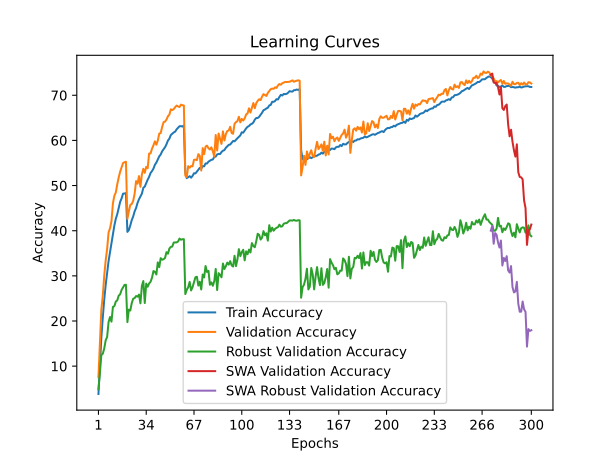

The file beside this chart, header and first rows:
time; train_accuracy; train_loss; valid_accuracy; valid_loss; valid_accuracy_robust; valid_accuracy_swa; valid_accuracy_robust_swa
127,1489; 3,8358; 5,0192; 7,5600; 4,7065; 4,9034; 7,5600; 4,9034
250,1789; 10,2221; 4,5279; 15,2200; 4,2378; 8,4690; 15,2200; 8,4690
373,8051; 16,2498; 4,1842; 22,4800; 3,8657; 12,4483; 22,4800; 12,4483
495,9903; 20,7688; 3,9609; 25,5700; 3,7127; 12,7517; 25,5700; 12,7517
621,0587; 24,7198; 3,7796; 30,0300; 3,4876; 13,9034; 30,0300; 13,9034
746,6912; 27,9725; 3,6236; 33,4400; 3,3931; 15,7241; 33,4400; 15,7241
874,0739; 30,6633; 3,5089; 35,9400; 3,2740; 16,4690; 35,9400; 16,4690
1003,4620; 33,2859; 3,3929; 39,6400; 3,1085; 19,7793; 39,6400; 19,7793
1133,7157; 35,2985; 3,3082; 40,5400; 3,1159; 20,8828; 40,5400; 20,8828
1259,6292; 37,4974; 3,2153; 42,1100; 3,0357; 19,8552; 42,1100; 19,8552
1384,8643; 39,3406; 3,1500; 46,0700; 2,8702; 23,1241; 46,0700; 23,1241
1513,5894; 41,1609; 3,0723; 47,7300; 2,8227; 23,2759; 47,7300; 23,2759
1635,8122; 42,6455; 3,0115; 48,4900; 2,7644; 24,3172; 48,4900; 24,3172
1760,5665; 43,6693; 2,9729; 50,2800; 2,6998; 24,5724; 50,2800; 24,5724
1891,1863; 45,0327; 2,9199; 51,8200; 2,6335; 25,6138; 51,8200; 25,6138
2018,1360; 46,3861; 2,8773; 53,0800; 2,5995; 25,9172; 53,0800; 25,9172
2139,2783; 47,1685; 2,8424; 54,0300; 2,5604; 26,8897; 54,0300; 26,8897
2257,5756; 48,2013; 2,8024; 54,9900; 2,5530; 27,4552; 54,9900; 27,4552
2381,9763; 48,2434; 2,8027; 55,1700; 2,5311; 28,0000; 55,1700; 28,0000
2500,9496; 48,3285; 2,7966; 55,2700; 2,5194; 28,0207; 55,2700; 28,0207
2621,8872; 39,7413; 3,1251; 42,6300; 3,0099; 19,7517; 42,6300; 19,7517
2761,1525; 40,1471; 3,1059; 44,2800; 2,9328; 22,5172; 44,2800; 22,5172
2886,3238; 41,1629; 3,0665; 45,7200; 2,8564; 22,3241; 45,7200; 22,3241
3024,1357; 42,3450; 3,0235; 45,9200; 2,8731; 23,9517; 45,9200; 23,9517
3144,8443; 43,1534; 2,9814; 46,6100; 2,8536; 24,9310; 46,6100; 24,9310
3263,7452; 44,2854; 2,9467; 48,2000; 2,7771; 25,0828; 48,2000; 25,0828
3398,7574; 45,0347; 2,9127; 50,9900; 2,6874; 25,5310; 50,9900; 25,5310
3522,2324; 46,1467; 2,8695; 50,4100; 2,7244; 25,3931; 50,4100; 25,3931
3651,2305; 46,9601; 2,8348; 52,0900; 2,6420; 25,8483; 52,0900; 25,8483
3770,4865; 47,5582; 2,8109; 49,7200; 2,7094; 23,9103; 49,7200; 23,9103
3895,6738; 48,2093; 2,7857; 52,4500; 2,6046; 27,7724; 52,4500; 27,7724
4020,3786; 49,4966; 2,7448; 53,7100; 2,5737; 28,8483; 53,7100; 28,8483
4145,3316; 49,7701; 2,7287; 52,8200; 2,6026; 23,9793; 52,8200; 23,9793
4289,4243; 50,5715; 2,6912; 54,1500; 2,5213; 28,2828; 54,1500; 28,2828
4421,7078; 51,3008; 2,6667; 53,8400; 2,5506; 27,5862; 53,8400; 27,5862
4562,0902; 51,9239; 2,6491; 57,1000; 2,4450; 28,3241; 57,1000; 28,3241
4703,0106; 52,7824; 2,6123; 57,1200; 2,4520; 28,6828; 57,1200; 28,6828
4855,0522; 53,2092; 2,6007; 58,1800; 2,4025; 29,6000; 58,1800; 29,6000
5002,2355; 53,7481; 2,5795; 58,9100; 2,4053; 31,0690; 58,9100; 31,0690
5136,9900; 54,6077; 2,5454; 59,8000; 2,3438; 30,9034; 59,8000; 30,9034
5259,1907; 55,0815; 2,5218; 59,0400; 2,3613; 30,3034; 59,0400; 30,3034
5383,6937; 55,7877; 2,5029; 59,9700; 2,3590; 32,9862; 59,9700; 32,9862
5509,4398; 56,4720; 2,4719; 61,5100; 2,3017; 31,9310; 61,5100; 31,9310
5632,6671; 56,8777; 2,4577; 61,6300; 2,2992; 33,9172; 61,6300; 33,9172
5774,8772; 57,5929; 2,4348; 62,9900; 2,2451; 33,5724; 62,9900; 33,5724
5904,0701; 58,0317; 2,4106; 64,0400; 2,2027; 33,6828; 64,0400; 33,6828
6032,1301; 58,4975; 2,3938; 64,1600; 2,1934; 33,9793; 64,1600; 33,9793
6162,4042; 59,1437; 2,3704; 64,6100; 2,1710; 35,2483; 64,6100; 35,2483
6287,1982; 59,9691; 2,3447; 65,3400; 2,1485; 34,9034; 65,3400; 34,9034
6417,4858; 60,3939; 2,3306; 65,7200; 2,1337; 36,0483; 65,7200; 36,0483
6563,1636; 61,1953; 2,3029; 66,8900; 2,1066; 36,4138; 66,8900; 36,4138
6692,4853; 61,4868; 2,2894; 66,7200; 2,1034; 36,4966; 66,7200; 36,4966
6824,0435; 61,7643; 2,2808; 66,9400; 2,0945; 37,3655; 66,9400; 37,3655
6955,0288; 61,9396; 2,2711; 67,3700; 2,0822; 37,4138; 67,3700; 37,4138
7093,2981; 62,4555; 2,2476; 67,7100; 2,0707; 37,4069; 67,7100; 37,4069
7245,7860; 62,7941; 2,2466; 67,5200; 2,0656; 37,6138; 67,5200; 37,6138
7391,5027; 63,1408; 2,2329; 67,4000; 2,0628; 38,2552; 67,4000; 38,2552
7536,7498; 63,1588; 2,2327; 67,9200; 2,0583; 38,0000; 67,9200; 38,0000
7687,9581; 63,0726; 2,2312; 67,8000; 2,0551; 38,1172; 67,8000; 38,1172
7843,8241; 63,3171; 2,2221; 67,7300; 2,0529; 38,1241; 67,7300; 38,1241
... 240 more rows
